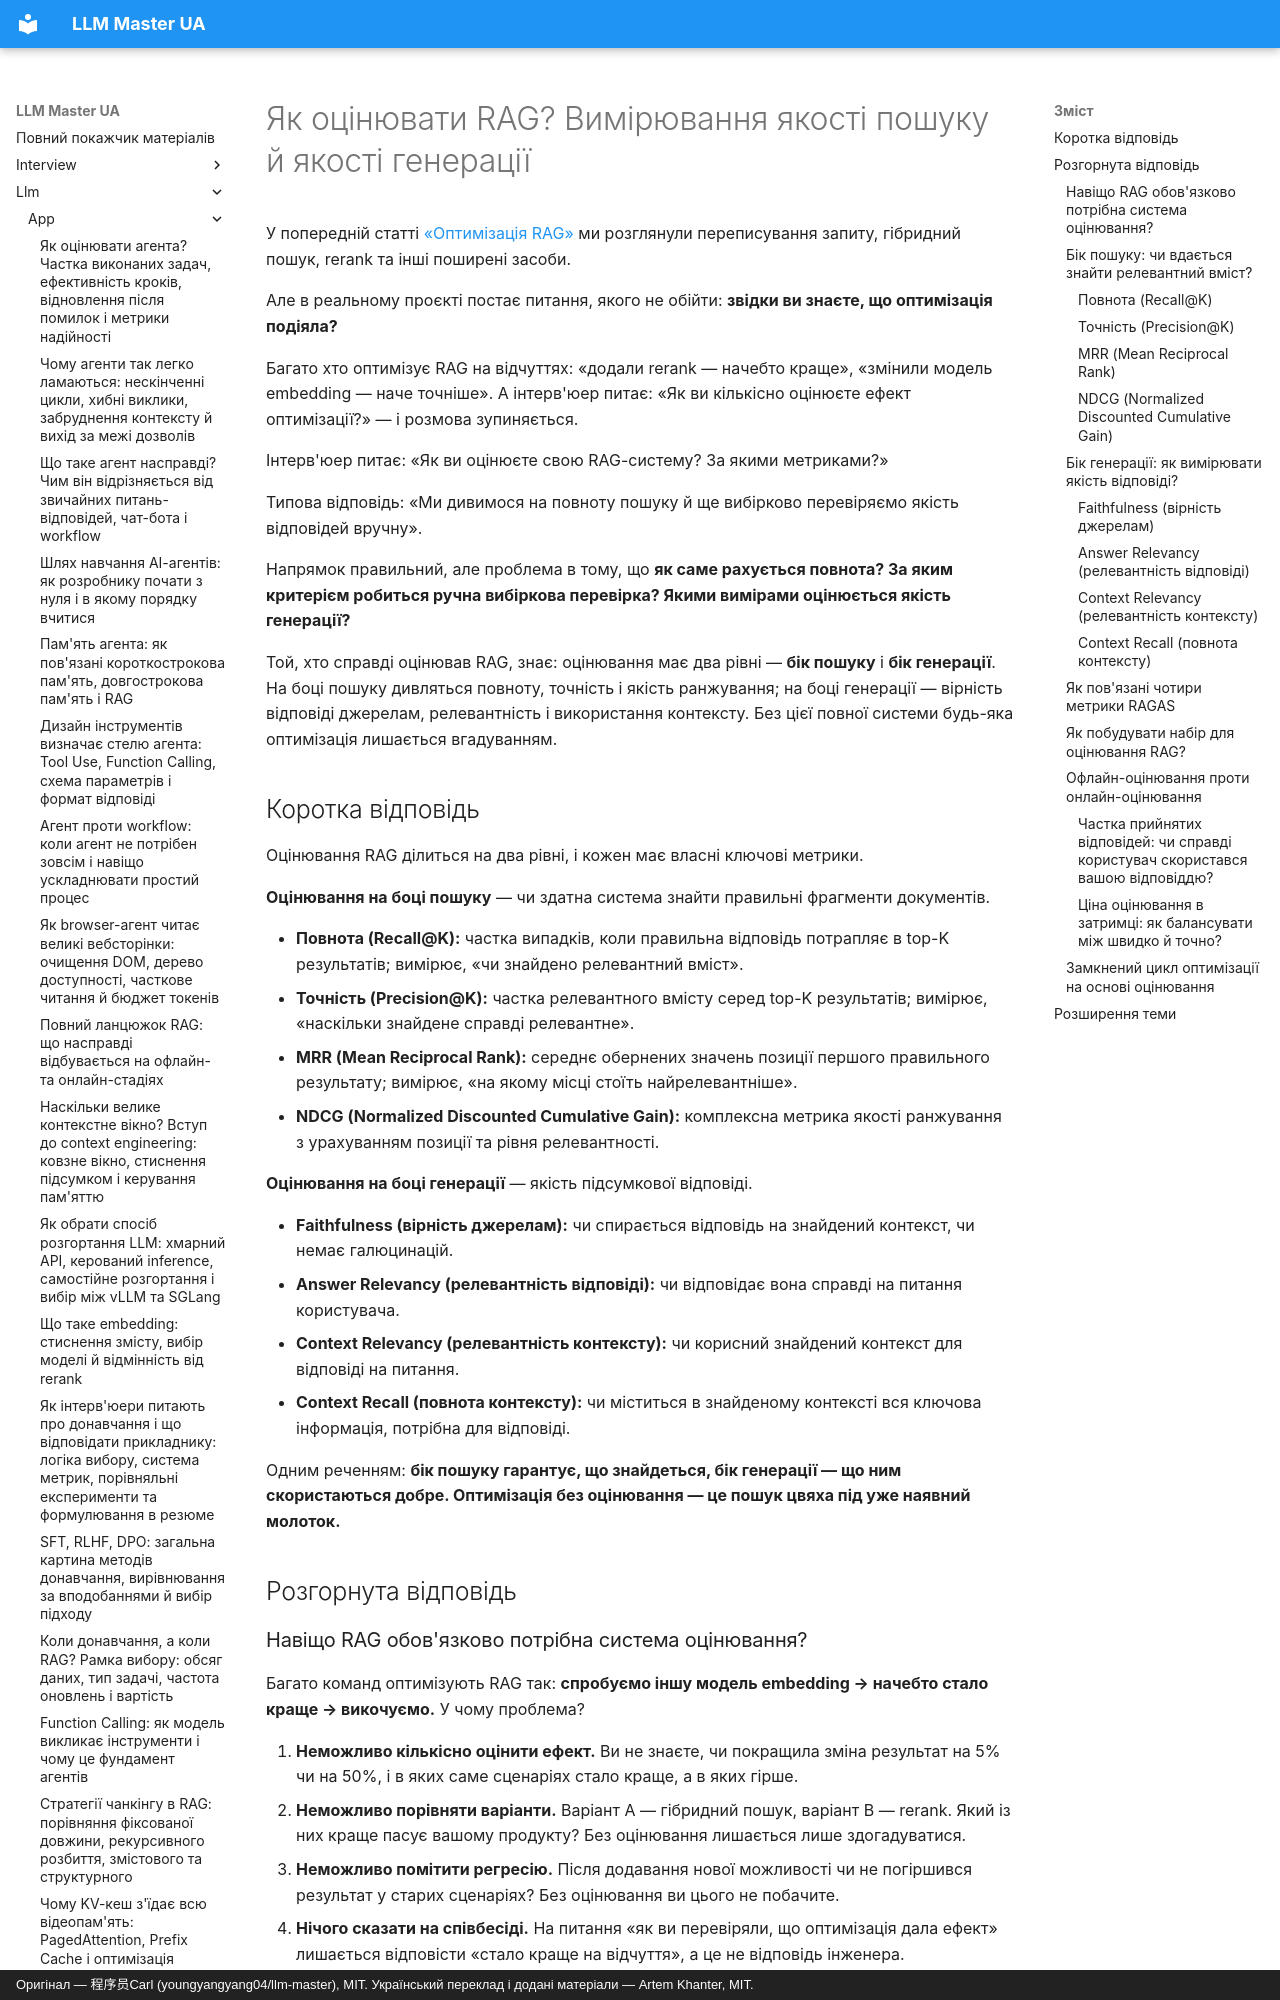

repository: kakagawa/llm-master-ua · page: llm/app/rag_evaluation/index.html · generator: mkdocs · copyright: Оригінал — 程序员Carl (youngyangyang04/llm-master), MIT. Український переклад і додані матеріали — Artem Khanter, MIT.

---
title: "Система оцінювання RAG: Recall, Precision, MRR, NDCG і фреймворк RAGAS для якості генерації"
description: "RAG без оцінювання — це оптимізація наосліп. Системно розбираємо повну рамку оцінювання RAG: метрики боку пошуку (Recall, Precision, MRR, NDCG) і чотири виміри фреймворку RAGAS на боці генерації (Faithfulness, Answer Relevancy, Context Relevancy, Context Recall). Плюс побудова golden set, офлайн- та онлайн-оцінювання, моніторинг частки прийнятих відповідей, компроміс між затримкою й вартістю оцінювання та відповіді на співбесіді."
keywords: [оцінювання RAG, Recall, Precision, MRR, NDCG, RAGAS, Faithfulness, Answer Relevancy, Context Relevancy, метрики RAG, оцінювання пошуку, оцінювання генерації, оптимізація RAG, Golden Set, набір для оцінювання, частка прийнятих відповідей, A/B-тестування, офлайн-оцінювання, онлайн-оцінювання]
tags: [RAG, застосунки на LLM, співбесіда з LLM]
---

# Як оцінювати RAG? Вимірювання якості пошуку й якості генерації

У попередній статті [«Оптимізація RAG»](./rag_optimization.md) ми розглянули переписування запиту, гібридний пошук, rerank та інші поширені засоби.

Але в реальному проєкті постає питання, якого не обійти: **звідки ви знаєте, що оптимізація подіяла?**

Багато хто оптимізує RAG на відчуттях: «додали rerank — начебто краще», «змінили модель embedding — наче точніше». А інтерв'юер питає: «Як ви кількісно оцінюєте ефект оптимізації?» — і розмова зупиняється.

Інтерв'юер питає: «Як ви оцінюєте свою RAG-систему? За якими метриками?»

Типова відповідь: «Ми дивимося на повноту пошуку й ще вибірково перевіряємо якість відповідей вручну».

Напрямок правильний, але проблема в тому, що **як саме рахується повнота? За яким критерієм робиться ручна вибіркова перевірка? Якими вимірами оцінюється якість генерації?**

Той, хто справді оцінював RAG, знає: оцінювання має два рівні — **бік пошуку** і **бік генерації**. На боці пошуку дивляться повноту, точність і якість ранжування; на боці генерації — вірність відповіді джерелам, релевантність і використання контексту. Без цієї повної системи будь-яка оптимізація лишається вгадуванням.
